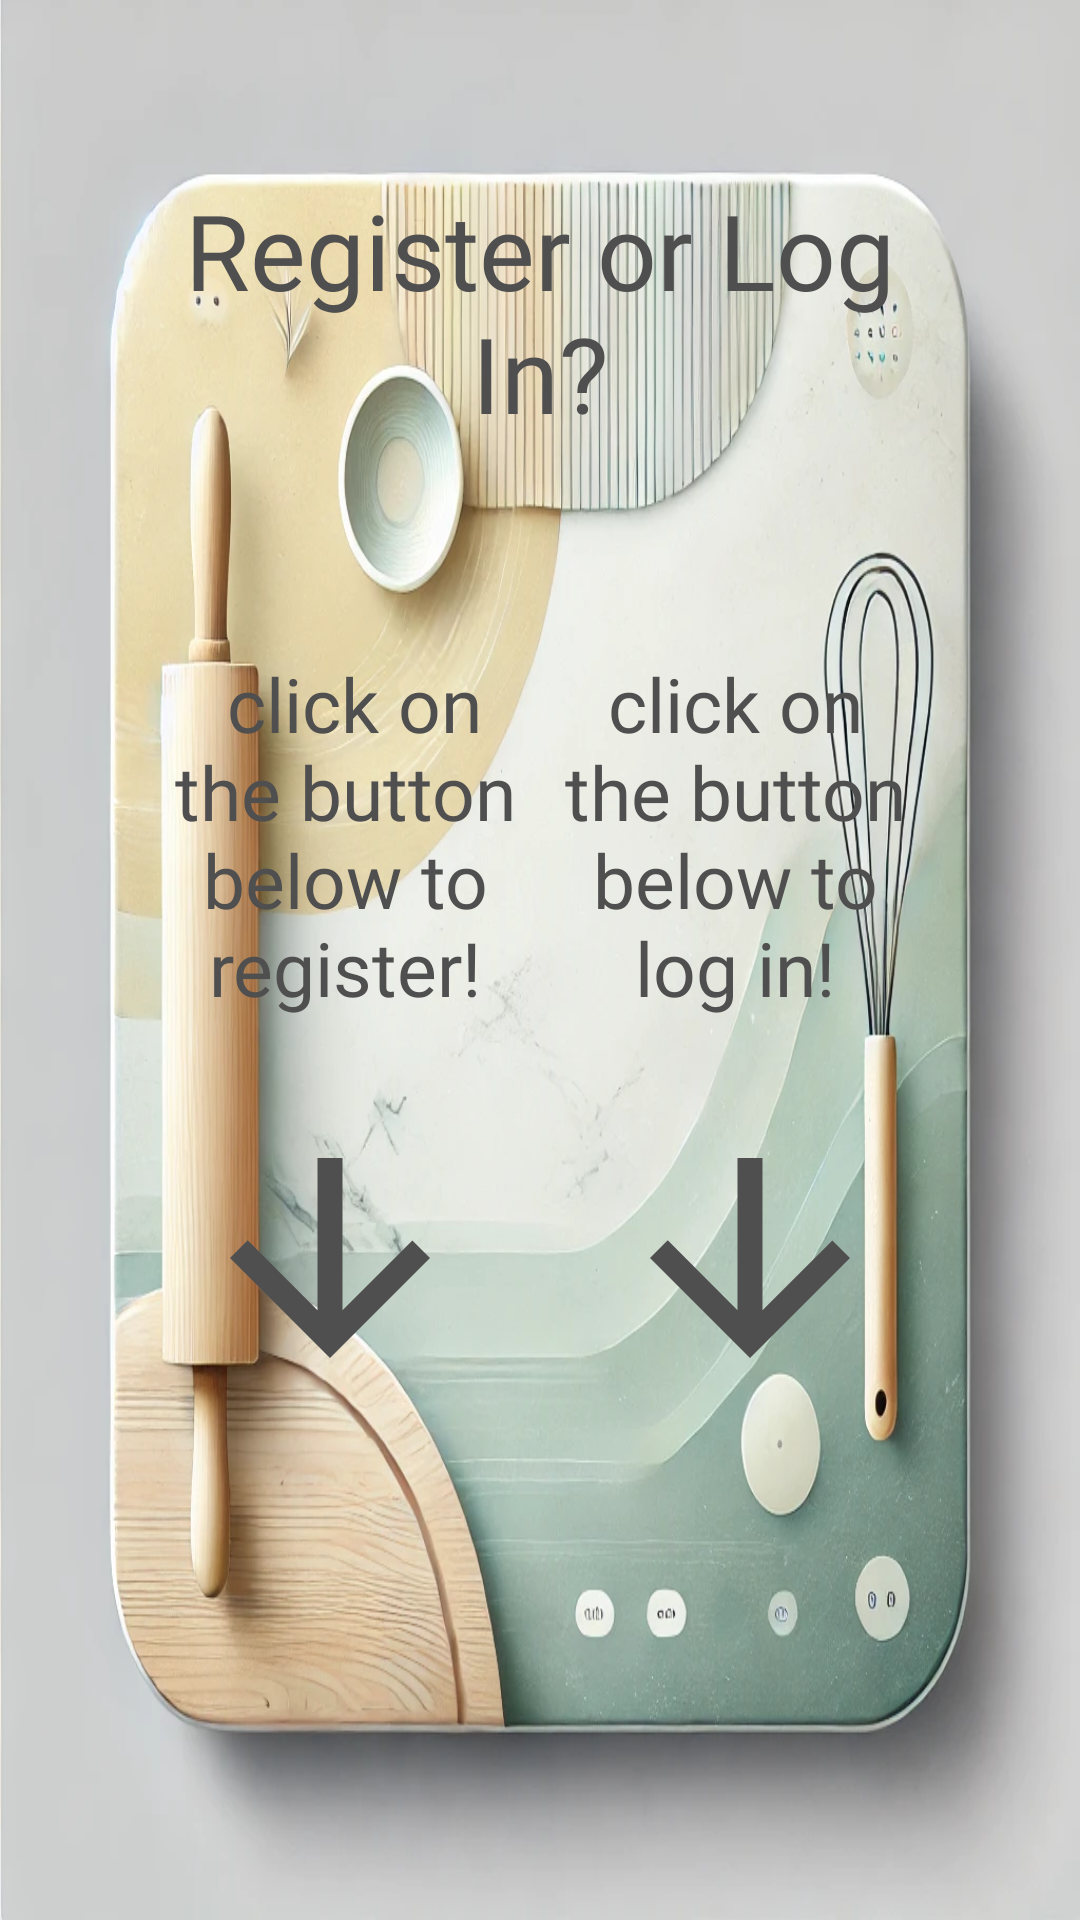

Write the Android layout XML for this screen, with the resource values it uses.
<!-- AndroidManifest.xml: application theme Theme.RecipesApplication -->
<!-- res/layout/fragment_log_in_register.xml -->
<?xml version="1.0" encoding="utf-8"?>
<FrameLayout xmlns:android="http://schemas.android.com/apk/res/android"
    xmlns:app="http://schemas.android.com/apk/res-auto"
    xmlns:tools="http://schemas.android.com/tools"
    android:layout_width="match_parent"
    android:layout_height="match_parent"
    android:padding="40dp"
    android:background="@drawable/img_6"
    tools:context=".LogInRegisterFragment">

    
    <LinearLayout
        android:layout_width="match_parent"
        android:layout_height="match_parent"
        android:orientation="vertical">

        <TextView
            android:layout_width="match_parent"
            android:layout_height="wrap_content"
            android:layout_marginBottom="50dp"
            android:fontFamily="@font/font2"
            android:gravity="center_horizontal"
            android:padding="20dp"
            android:text="Register or Log In?"
            android:textColor="#504F4F"
            android:textSize="35sp" />

        <LinearLayout
            android:layout_width="match_parent"
            android:layout_height="wrap_content"
            android:orientation="horizontal"
           android:layout_marginBottom="30dp" >

            <TextView
                android:layout_width="wrap_content"
                android:layout_height="wrap_content"
                android:layout_marginLeft="10dp"
                android:fontFamily="@font/font2"
                android:layout_weight="1"
                android:textColor="#504F4F"
                android:text=" click on the button below to  register!"
                android:gravity="center_horizontal"
                android:textSize="25dp" />
            <TextView
                android:layout_width="wrap_content"
                android:layout_height="wrap_content"
                android:layout_weight="1"
                android:gravity="center_horizontal"
                android:layout_marginRight="10dp"
                android:fontFamily="@font/font2"
                android:textColor="#504F4F"
                android:text="click on the button below to  log in!"
                android:textSize="25dp" />
        </LinearLayout>

        <LinearLayout
            android:layout_width="match_parent"
            android:layout_height="wrap_content"
            android:orientation="horizontal">

            <ImageView
                android:id="@+id/imageView"
                android:layout_width="100dp"
                android:layout_height="100dp"
                android:layout_weight="1"
                android:src="@drawable/baseline_arrow_downward_24" />

            <ImageView
                android:id="@+id/imageView2"
                android:layout_width="100dp"
                android:layout_height="100dp"
                android:layout_weight="1"
                android:src="@drawable/baseline_arrow_downward_24" />
        </LinearLayout>
    </LinearLayout>


</FrameLayout>
<!-- resources referenced by this layout -->
<resources>
  <!-- drawable baseline_arrow_downward_24 (drawable) -->
  <vector xmlns:android="http://schemas.android.com/apk/res/android" android:height="24dp" android:tint="#504F4F" android:viewportHeight="24" android:viewportWidth="24" android:width="24dp">
        
      <path android:fillColor="@android:color/white" android:pathData="M20,12l-1.41,-1.41L13,16.17V4h-2v12.17l-5.58,-5.59L4,12l8,8 8,-8z"/>
      
  </vector>
  <!-- drawable img_6: png bitmap (drawable, 899512 bytes) -->
  <style name="Theme.RecipesApplication" parent="Base.Theme.RecipesApplication" />
  <style name="Base.Theme.RecipesApplication" parent="Theme.Material3.DayNight">
          
          
      </style>
</resources>
